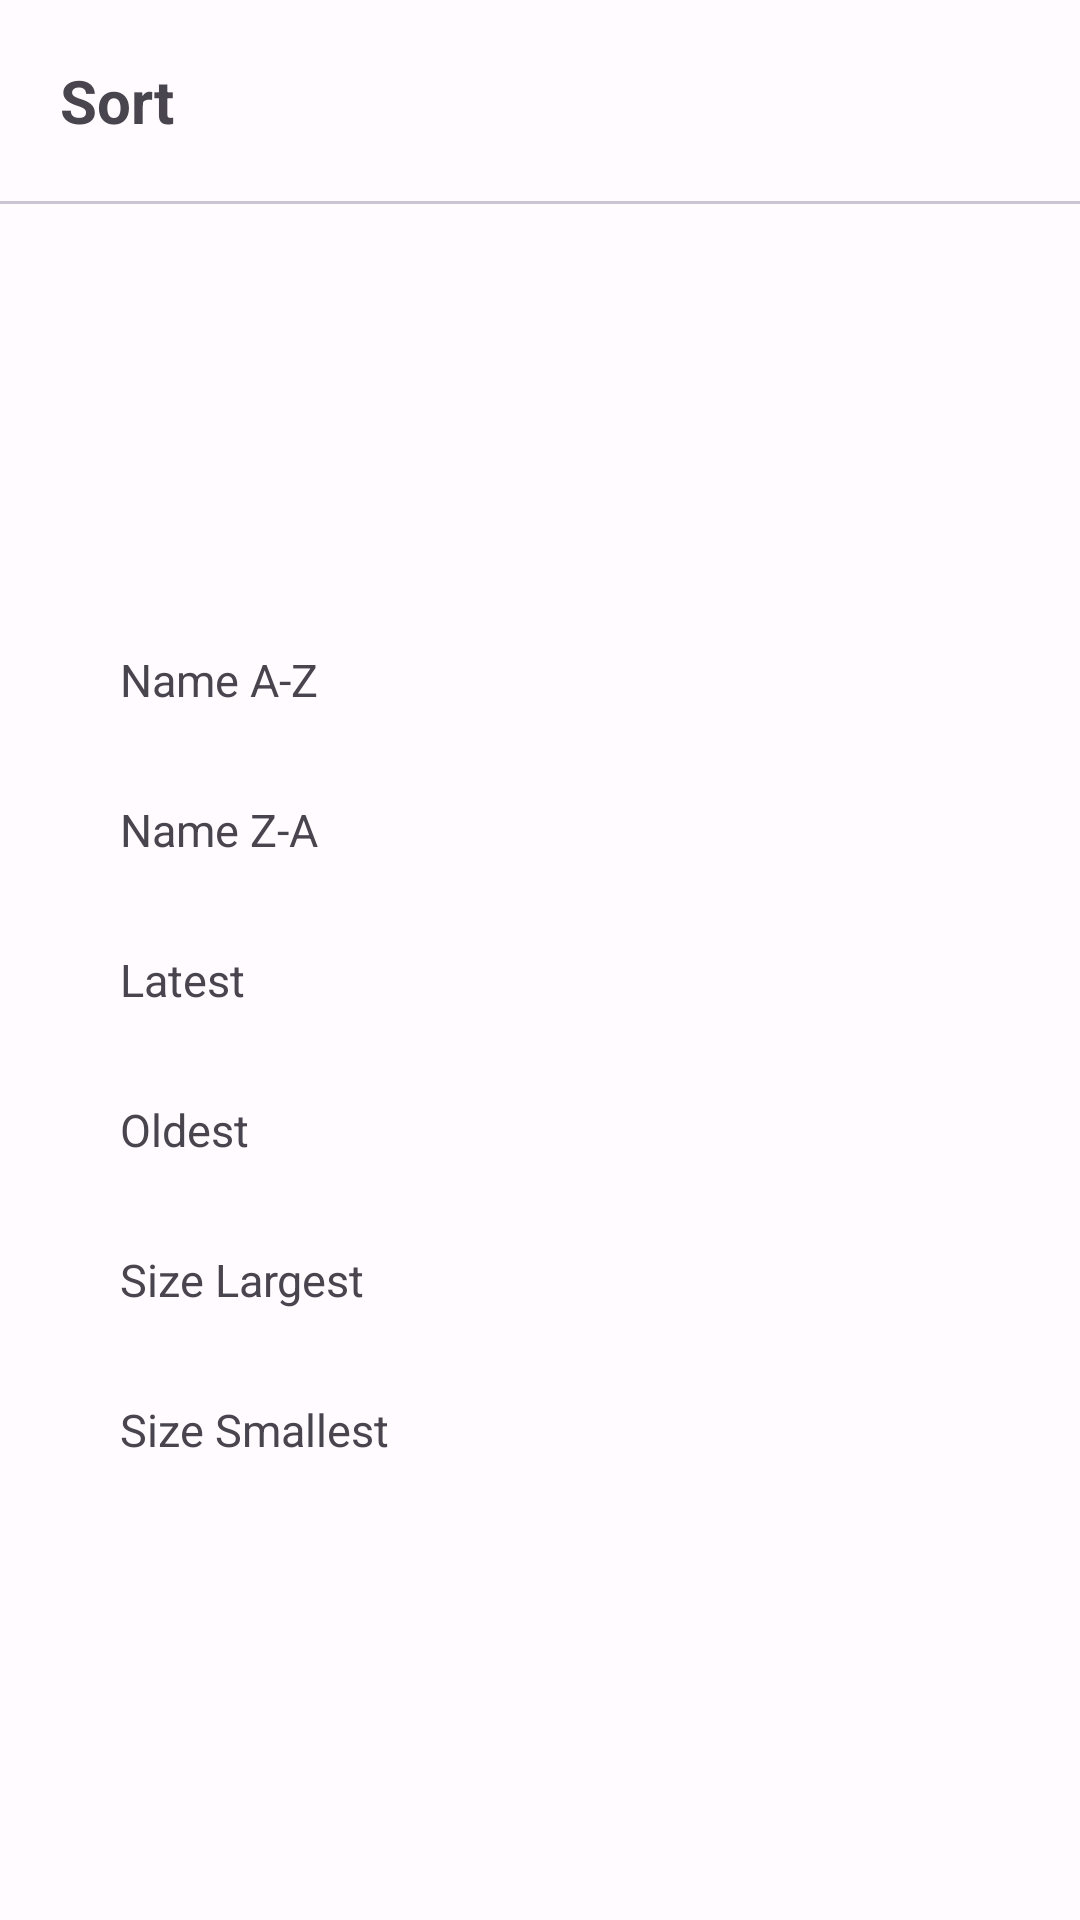

The Android layout XML behind this screen, and the referenced resources:
<!-- AndroidManifest.xml: application theme AppTheme -->
<!-- res/layout/bottom_sheet_sort.xml -->
<?xml version="1.0" encoding="utf-8"?>
<androidx.constraintlayout.widget.ConstraintLayout xmlns:android="http://schemas.android.com/apk/res/android"
    android:layout_width="match_parent"
    android:layout_height="match_parent"
    xmlns:app="http://schemas.android.com/apk/res-auto">

    <TextView
        android:layout_width="wrap_content"
        android:layout_height="wrap_content"
        android:text="@string/sort"
        android:textSize="20dp"
        android:textStyle="bold"
        app:layout_constraintStart_toStartOf="parent"
        app:layout_constraintTop_toTopOf="parent"
        android:layout_margin="20dp"
        android:id="@+id/sort"
        ></TextView>
    <com.google.android.material.divider.MaterialDivider
        android:layout_width="match_parent"
        android:layout_height="wrap_content"
        app:layout_constraintTop_toBottomOf="@id/sort"
        android:layout_marginTop="20dp"

        android:id="@+id/line"
        ></com.google.android.material.divider.MaterialDivider>
    <LinearLayout
        android:layout_width="match_parent"
        android:layout_height="wrap_content"
        app:layout_constraintTop_toBottomOf="@id/line"
        android:layout_marginTop="25dp"
        android:layout_marginStart="20dp"
        android:layout_marginEnd="20dp"
        android:orientation="vertical"
        app:layout_constraintBottom_toBottomOf="parent"
        android:layout_marginBottom="30dp"
        >

        <TextView
            android:layout_width="match_parent"
            android:layout_height="50dp"
            android:text="@string/name_a_z"
            android:id="@+id/name"
            android:clickable="true"
            android:textSize="15dp"
            android:gravity="start|center"
            android:paddingStart="20dp"
            ></TextView>
        <TextView
            android:layout_width="match_parent"
            android:layout_height="50dp"
            android:text="@string/name_z_a"
            android:id="@+id/nameR"
            android:clickable="true"
            android:textSize="15dp"
            android:gravity="start|center"
            android:paddingStart="20dp"
            ></TextView>
        <TextView
            android:layout_width="match_parent"
            android:layout_height="50dp"
            android:text="@string/latest"
            android:id="@+id/latest"
            android:clickable="true"
            android:textSize="15dp"
            android:gravity="start|center"
            android:paddingStart="20dp"
            ></TextView>
        <TextView
            android:layout_width="match_parent"
            android:layout_height="50dp"
            android:text="@string/oldest"
            android:clickable="true"
            android:id="@+id/oldest"
            android:textSize="15dp"
            android:gravity="start|center"
            android:paddingStart="20dp"
            ></TextView>
        <TextView
            android:layout_width="match_parent"
            android:layout_height="50dp"
            android:text="@string/size_largest"
            android:clickable="true"
            android:id="@+id/size"
            android:textSize="15dp"
            android:gravity="start|center"
            android:paddingStart="20dp"
            ></TextView>
        <TextView
            android:layout_width="match_parent"
            android:layout_height="50dp"
            android:text="@string/size_smallest"
            android:id="@+id/sizeR"
            android:textSize="15dp"
            android:clickable="true"
            android:gravity="start|center"
            android:paddingStart="20dp"
            ></TextView>
    </LinearLayout>
</androidx.constraintlayout.widget.ConstraintLayout>
<!-- resources referenced by this layout -->
<resources>
  <string name="latest">Latest</string>
  <string name="name_a_z">Name A-Z</string>
  <string name="name_z_a">Name Z-A</string>
  <string name="oldest">Oldest</string>
  <string name="size_largest">Size Largest</string>
  <string name="size_smallest">Size Smallest</string>
  <string name="sort">Sort</string>
  <color name="md_theme_light_primary">#984061</color>
  <color name="md_theme_light_onPrimary">#FFFFFF</color>
  <color name="md_theme_light_primaryContainer">#FFD9E2</color>
  <color name="md_theme_light_onPrimaryContainer">#3E001E</color>
  <color name="md_theme_light_secondary">#74565F</color>
  <color name="md_theme_light_onSecondary">#FFFFFF</color>
  <color name="md_theme_light_secondaryContainer">#FFD9E2</color>
  <color name="md_theme_light_onSecondaryContainer">#2B151C</color>
  <color name="md_theme_light_tertiary">#7C5635</color>
  <color name="md_theme_light_onTertiary">#FFFFFF</color>
  <color name="md_theme_light_tertiaryContainer">#FFDCC2</color>
  <color name="md_theme_light_onTertiaryContainer">#2E1500</color>
  <color name="md_theme_light_error">#BA1A1A</color>
  <color name="md_theme_light_errorContainer">#FFDAD6</color>
  <color name="md_theme_light_onError">#FFFFFF</color>
  <color name="md_theme_light_onErrorContainer">#410002</color>
  <color name="md_theme_light_background">#FFFBFF</color>
  <color name="md_theme_light_onBackground">#201A1B</color>
  <color name="md_theme_light_surface">#FFFBFF</color>
  <color name="md_theme_light_onSurface">#201A1B</color>
  <color name="md_theme_light_surfaceVariant">#F2DDE2</color>
  <color name="md_theme_light_onSurfaceVariant">#514347</color>
  <color name="md_theme_light_outline">#837377</color>
  <color name="md_theme_light_inverseOnSurface">#FAEEEF</color>
  <color name="md_theme_light_inverseSurface">#352F30</color>
  <color name="md_theme_light_inversePrimary">#FFB0C8</color>
  <color name="black">#000000</color>
</resources>
